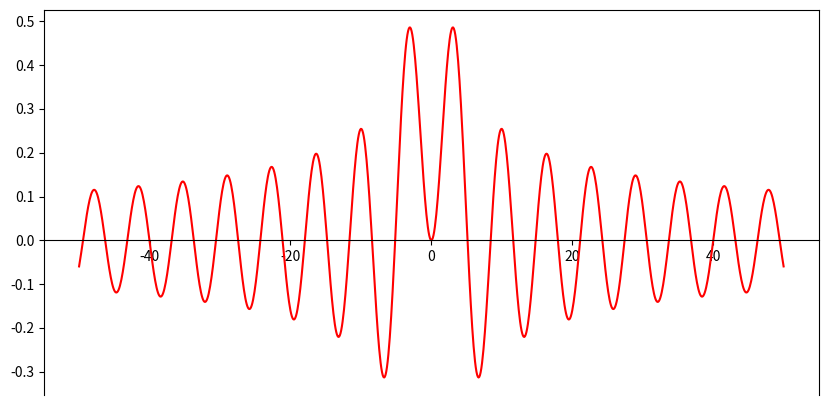
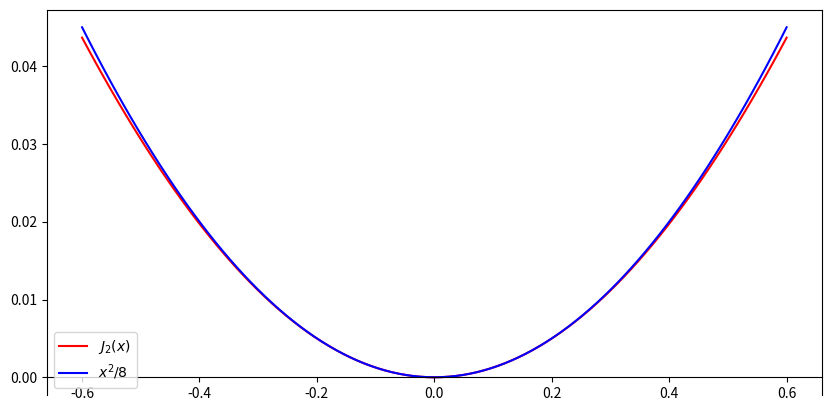
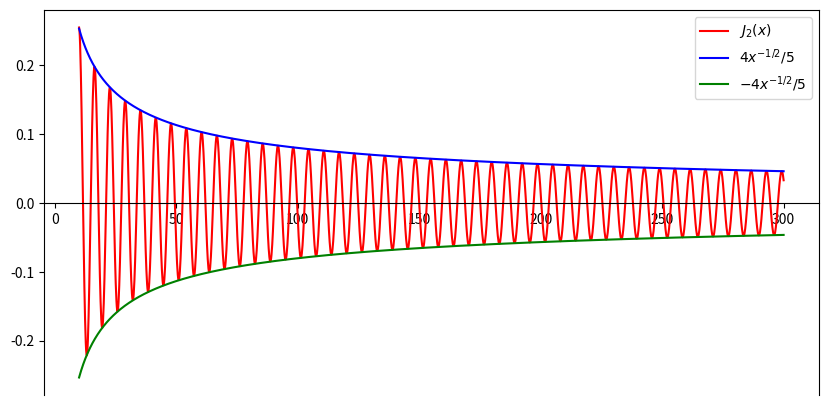
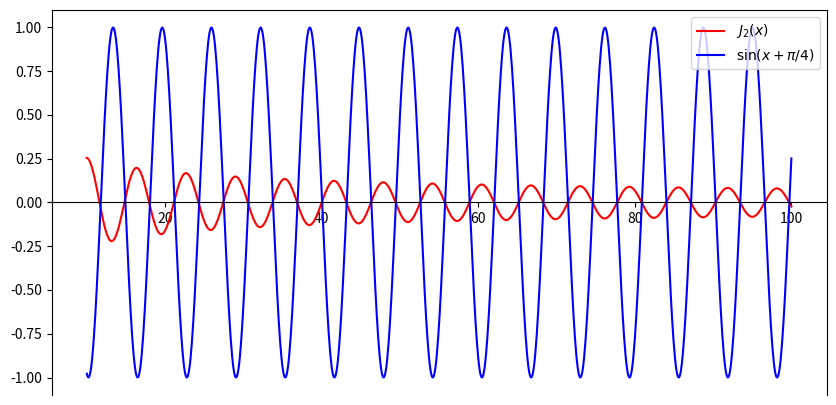
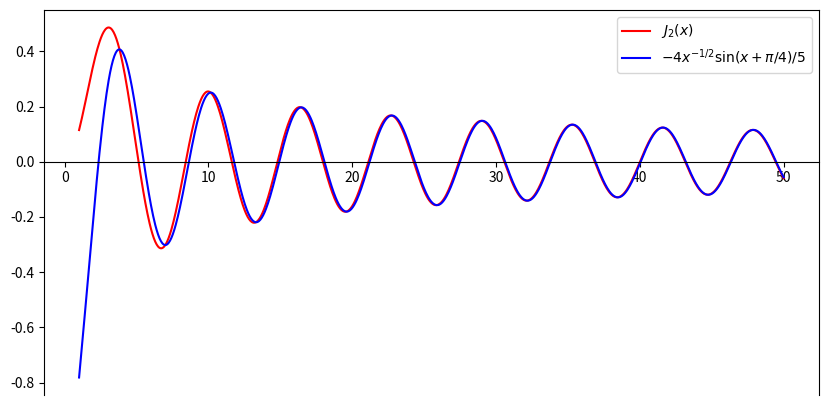

The matplotlib source for these figures, in order:
import scipy
import numpy as np
import matplotlib.pyplot as plt

def J2(x):
    return scipy.special.jv(2, x)

fig, ax = plt.subplots()
fig.set_size_inches(10, 5)
ax.spines['bottom'].set_position('zero')
xs = np.linspace(-50, 50, 1001)
ys = J2(xs)
ax.plot(xs, ys, 'r')
#the plot shows J2(x) is very close to x^2/8 when x is small 

fig, ax = plt.subplots()
fig.set_size_inches(10, 5)
ax.spines['bottom'].set_position('zero')
xs = np.linspace(-0.6, 0.6, 101)
ys = J2(xs)
ax.plot(xs, ys, 'r', label = r'$J_2(x)$')
ax.plot(xs, (xs ** 2)/8, 'b', label = r'$x^2/8$')
ax.legend()
#the plot shows the envelope of J2(x) is 4x^-1/2/5, so J2(x) oscillates between -4x^-1/2/5 and +4x^-1/2/5

fig, ax = plt.subplots()
fig.set_size_inches(10, 5)
ax.spines['bottom'].set_position('zero')
xs = np.linspace(10, 300, 2000)
ys = J2(xs)
zs = 0.8 * xs ** -0.5
ax.plot(xs, ys, 'r', label = r'$J_2(x)$')
ax.plot(xs, zs, 'b', label = r'$4 x^{-1/2}/5$')
ax.plot(xs,-zs, 'g', label = r'$-4 x^{-1/2}/5$')
ax.legend()
#the plot shows J2(x) oscillates with a pattern very similar to that of sin(x+pi/4) 

fig, ax = plt.subplots()
fig.set_size_inches(10, 5)
ax.spines['bottom'].set_position('zero')
xs = np.linspace(10, 100, 1000)
ys = J2(xs)
zs = np.sin(xs + np.pi/4)
ax.plot(xs, ys, 'r', label = r'$J_2(x)$')
ax.plot(xs, zs, 'b', label = r'$\sin(x+\pi/4)$')
ax.legend()
#the plot shows J2(x) is very close to -4x^-1/2 sin(x+pi/4)/5 as soon as x is reasonably large 

fig, ax = plt.subplots()
fig.set_size_inches(10, 5)
ax.spines['bottom'].set_position('zero')
xs = np.linspace(1, 50, 1000)
ys = J2(xs)
zs = -4/5 * xs ** -0.5 * np.sin(xs + np.pi/4)
ax.plot(xs, ys, 'r', label = r'$J_2(x)$')
ax.plot(xs, zs, 'b', label = r'$-4x^{-1/2}\sin(x+\pi/4)/5$')
ax.legend()
